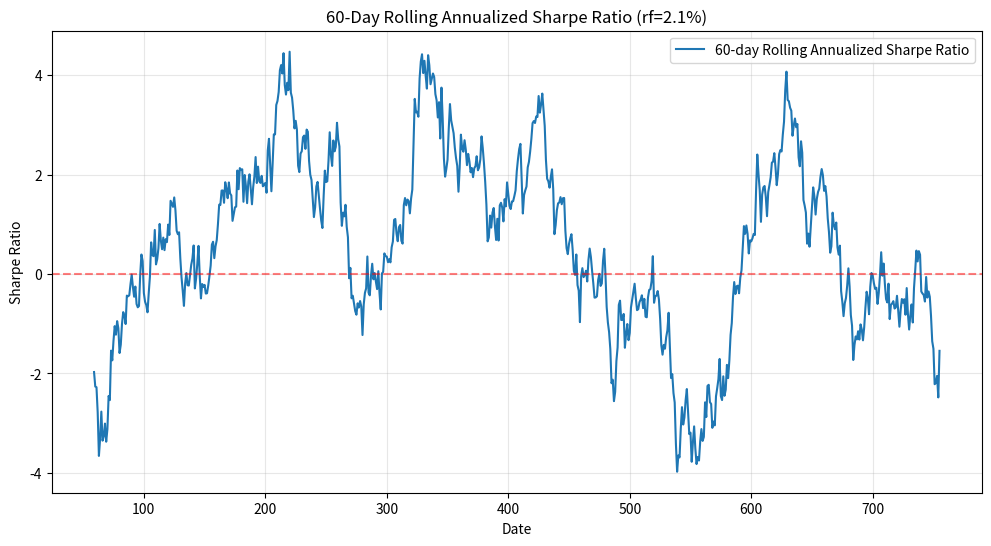

Write the Python code that produced this figure.
import numpy as np
import pandas as pd
import matplotlib.pyplot as plt
import os

# 模拟 fund 列数据（假设这是日收益率数据）
np.random.seed(42)
n_days = 252 * 3  # 3年的日数据
fund_returns = np.random.normal(loc=0.0005, scale=0.01, size=n_days)  # 日收益率

# 参数
rf = 0.021  # 无风险收益率 2.1%
window = 60  # 滚动窗口（可调）

# 计算滚动年化夏普比率
def calculate_rolling_sharpe(returns, window, rf):
    rolling_mean = returns.rolling(window=window).mean() * 252  # 年化均值
    rolling_std = returns.rolling(window=window).std() * np.sqrt(252)  # 年化标准差
    rolling_sharpe = (rolling_mean - rf) / rolling_std
    return rolling_sharpe

# 计算
rolling_sharpe = calculate_rolling_sharpe(pd.Series(fund_returns), window, rf)
last_sharpe = rolling_sharpe.iloc[-1]  # 最后一个窗口的夏普比率

# 绘图
plt.figure(figsize=(12, 6))
plt.plot(rolling_sharpe, label=f'{window}-day Rolling Annualized Sharpe Ratio')
plt.axhline(y=0, color='r', linestyle='--', alpha=0.5)
plt.title(f'{window}-Day Rolling Annualized Sharpe Ratio (rf={rf*100}%)')
plt.xlabel('Date')
plt.ylabel('Sharpe Ratio')
plt.legend()
plt.grid(True, alpha=0.3)

# 保存图片
figure_path = 'rolling_sharpe_plot.png'
plt.savefig(figure_path)
plt.close()

# 输出结果
result = {
    'rolling_sharpe_last': last_sharpe,
    'figure_path': os.path.abspath(figure_path)
}

print(result)
